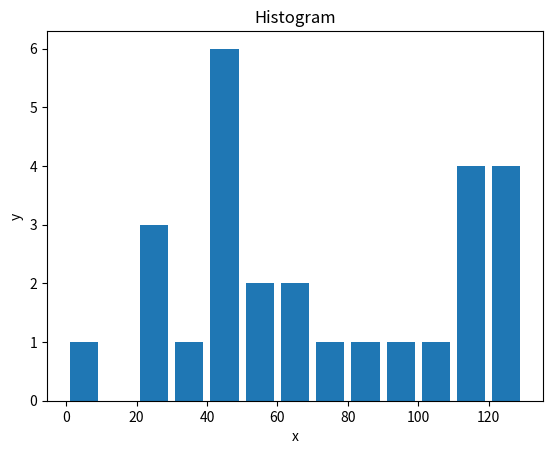

Write the Python code that produced this figure.
#histogram plot is used when we talked about quantative data
#bar plot graph is used when we talked about category data

from matplotlib import pyplot as plt

population_ages = [22,55,62,45,21,22,34,42,4,99,102,110,120,121,122,130,111,115,112,80,75,65,54,44,43,42,48]
bins = [0,10,20,30,40,50,60,70,80,90,100,110,120,130]

plt.hist(population_ages,bins,histtype='bar',rwidth=0.8)

plt.title('Histogram')
plt.xlabel('x')
plt.ylabel('y')

plt.show()